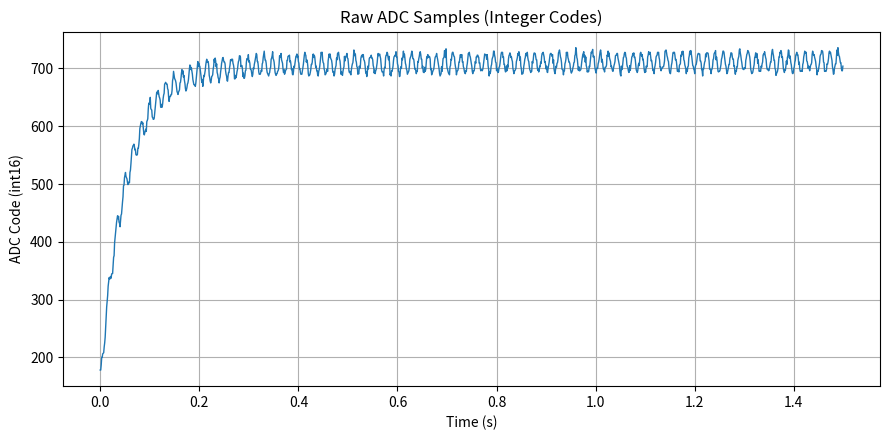

Generate this figure with matplotlib:
import re
import numpy as np
import matplotlib.pyplot as plt

# ---- STEP 1: paste or load your hexdump ----
# Option A: paste directly as multiline string
hexdump_text = """

                                   b2 00 b2 00 bb 00 c8 00  c8 00 ce 00 cf 00 d0 00 |........ ........
                                   da 00 e1 00 eb 00 fd 00  11 01 1f 01 29 01 33 01 |........ ....).3.
                                   43 01 4a 01 52 01 4f 01  53 01 54 01 51 01 58 01 |C.J.R.O. S.T.Q.X.
                                   59 01 59 01 68 01 75 01  78 01 8e 01 97 01 a1 01 |Y.Y.h.u. x.......
                                   ab 01 b2 01 b8 01 bd 01  b8 01 bc 01 b2 01 b0 01 |........ ........
                                   aa 01 b4 01 be 01 c0 01  cb 01 d5 01 de 01 f1 01 |........ ........
                                   f2 01 ff 01 04 02 08 02  01 02 ff 01 fd 01 f7 01 |........ ........
                                   f3 01 f7 01 f7 01 f6 01  08 02 0c 02 17 02 25 02 |........ ......%.
                                   30 02 32 02 36 02 37 02  39 02 35 02 2f 02 30 02 |0.2.6.7. 9.5./.0.
                                   27 02 26 02 26 02 27 02  32 02 32 02 39 02 43 02 |'.&.&.'. 2.2.9.C.
                                   54 02 59 02 5d 02 60 02  60 02 5c 02 5e 02 55 02 |T.Y.].`. `.\.^.U.
                                   4b 02 49 02 4d 02 50 02  53 02 4f 02 60 02 62 02 |K.I.M.P. S.O.`.b.
                                   65 02 76 02 80 02 7f 02  7e 02 8a 02 77 02 75 02 |e.v..... ~...w.u.
                                   74 02 68 02 67 02 64 02  64 02 66 02 6f 02 78 02 |t.h.g.d. d.f.o.x.
                                   80 02 8b 02 93 02 92 02  90 02 96 02 91 02 8b 02 |........ ........
                                   89 02 85 02 79 02 7e 02  79 02 79 02 7f 02 88 02 |....y.~. y.y.....
                                   8e 02 91 02 a1 02 a2 02  a4 02 a2 02 a1 02 a1 02 |........ ........
                                   99 02 97 02 8b 02 83 02  89 02 8c 02 8c 02 8f 02 |........ ........
                                   8f 02 96 02 a7 02 ab 02  b7 02 b1 02 ab 02 a9 02 |........ ........
                                   a7 02 a3 02 9c 02 94 02  92 02 8f 02 93 02 95 02 |........ ........
                                   97 02 a3 02 a4 02 ab 02  b4 02 ba 02 b3 02 b8 02 |........ ........
                                   ad 02 b0 02 a7 02 a2 02  99 02 95 02 97 02 9b 02 |........ ........
                                   a1 02 a3 02 a8 02 b2 02  bb 02 c2 02 c1 02 ba 02 |........ ........
                                   bd 02 b7 02 b2 02 a9 02  a4 02 a0 02 a0 02 9f 02 |........ ........
                                   9d 02 a3 02 ac 02 b7 02  bd 02 c8 02 bf 02 c5 02 |........ ........
                                   c0 02 c0 02 b9 02 b3 02  ab 02 a4 02 a9 02 9d 02 |........ ........
                                   a5 02 b0 02 ae 02 b3 02  b9 02 c2 02 c8 02 cc 02 |........ ........
                                   c7 02 c8 02 c8 02 c0 02  b0 02 ac 02 a6 02 a3 02 |........ ........
                                   a7 02 ae 02 af 02 b1 02  bb 02 c0 02 cc 02 c7 02 |........ ........
                                   ce 02 c9 02 bf 02 c4 02  b5 02 b2 02 ac 02 aa 02 |........ ........
                                   a3 02 aa 02 ad 02 b6 02  bc 02 c5 02 c9 02 ce 02 |........ ........
                                   cf 02 ca 02 c7 02 c7 02  c4 02 b8 02 b2 02 af 02 |........ ........
                                   a7 02 a6 02 af 02 b5 02  b5 02 bd 02 c2 02 cb 02 |........ ........
                                   c9 02 cc 02 cb 02 cc 02  c5 02 c2 02 bc 02 aa 02 |........ ........
                                   aa 02 b0 02 ac 02 b0 02  b6 02 ba 02 c2 02 c8 02 |........ ........
                                   ca 02 d2 02 d2 02 d0 02  bf 02 c1 02 c1 02 bc 02 |........ ........
                                   ae 02 b4 02 ab 02 ab 02  af 02 b8 02 b9 02 c7 02 |........ ........
                                   cd 02 cd 02 cb 02 d4 02  c7 02 c9 02 c5 02 bb 02 |........ ........
                                   bb 02 b8 02 b2 02 ae 02  b2 02 bd 02 bb 02 c3 02 |........ ........
                                   c7 02 cc 02 d2 02 d6 02  d4 02 c8 02 c8 02 c1 02 |........ ........
                                   b6 02 b2 02 b2 02 b2 02  b5 02 b9 02 b7 02 c4 02 |........ ........
                                   c6 02 cf 02 d4 02 da 02  d0 02 ca 02 ca 02 c5 02 |........ ........
                                   bb 02 b5 02 b3 02 b1 02  af 02 b3 02 b5 02 bc 02 |........ ........
                                   be 02 cc 02 ce 02 d2 02  d9 02 cd 02 cb 02 c7 02 |........ ........
                                   be 02 b5 02 b2 02 b0 02  b3 02 b3 02 b7 02 b8 02 |........ ........
                                   bb 02 c3 02 d2 02 cf 02  d1 02 d6 02 cb 02 c8 02 |........ ........
                                   c5 02 bb 02 b5 02 ba 02  b2 02 b4 02 b8 02 ba 02 |........ ........
                                   bb 02 ca 02 ca 02 d1 02  d1 02 d2 02 d3 02 c7 02 |........ ........
                                   c9 02 c3 02 ba 02 bc 02  b2 02 b1 02 b6 02 c0 02 |........ ........
                                   be 02 c4 02 c9 02 d1 02  d2 02 d5 02 cf 02 d2 02 |........ ........
                                   c8 02 c5 02 bb 02 bc 02  b5 02 b2 02 b2 02 b2 02 |........ ........
                                   b7 02 bd 02 c3 02 cb 02  d3 02 d8 02 d4 02 d3 02 |........ ........
                                   c7 02 cb 02 c8 02 c0 02  b3 02 af 02 b0 02 b1 02 |........ ........
                                   b5 02 ba 02 c3 02 c3 02  c7 02 d3 02 d5 02 cf 02 |........ ........
                                   d3 02 d0 02 c7 02 be 02  c0 02 b8 02 b8 02 b0 02 |........ ........
                                   af 02 b7 02 ba 02 bf 02  c8 02 d0 02 d8 02 d5 02 |........ ........
                                   d8 02 cb 02 c6 02 c5 02  bb 02 b8 02 b1 02 b2 02 |........ ........
                                   b4 02 b7 02 bb 02 b7 02  c9 02 cf 02 d5 02 d0 02 |........ ........
                                   d5 02 ce 02 cc 02 ca 02  c4 02 b9 02 b5 02 b6 02 |........ ........
                                   af 02 b2 02 ba 02 be 02  c1 02 ce 02 cb 02 d6 02 |........ ........
                                   d6 02 d8 02 d1 02 cc 02  c9 02 c0 02 b2 02 b6 02 |........ ........
                                   b2 02 b0 02 b7 02 bc 02  bf 02 d1 02 c9 02 cf 02 |........ ........
                                   d0 02 d3 02 d6 02 ce 02  cd 02 c4 02 b8 02 b5 02 |........ ........
                                   b7 02 b3 02 b1 02 ba 02  c0 02 c4 02 c6 02 cf 02 |........ ........
                                   dc 02 d8 02 d2 02 d5 02  ca 02 c7 02 bf 02 be 02 |........ ........
                                   b2 02 b4 02 b3 02 c0 02  bc 02 c0 02 cd 02 d1 02 |........ ........
                                   d3 02 d0 02 d4 02 d4 02  cb 02 ca 02 c6 02 bc 02 |........ ........
                                   b4 02 b6 02 ae 02 b3 02  c0 02 bb 02 c1 02 cd 02 |........ ........
                                   cf 02 cf 02 cf 02 d3 02  ce 02 ce 02 cb 02 c1 02 |........ ........
                                   be 02 b4 02 b9 02 b3 02  b8 02 ba 02 c0 02 c6 02 |........ ........
                                   d0 02 d6 02 d2 02 d3 02  d5 02 d1 02 cd 02 c2 02 |........ ........
                                   b9 02 b6 02 b6 02 b5 02  af 02 ba 02 be 02 bd 02 |........ ........
                                   cf 02 d3 02 d3 02 d8 02  d6 02 cf 02 cb 02 d1 02 |........ ........
                                   c4 02 b1 02 b3 02 af 02  b8 02 b7 02 bb 02 c0 02 |........ ........
                                   ca 02 d0 02 d1 02 d3 02  d2 02 d9 02 d0 02 d0 02 |........ ........
                                   c4 02 c1 02 b7 02 b6 02  ae 02 af 02 bb 02 bf 02 |........ ........
                                   bc 02 ce 02 cb 02 d1 02  da 02 d0 02 d5 02 ce 02 |........ ........
                                   c5 02 c2 02 bb 02 b9 02  b2 02 b4 02 b6 02 b8 02 |........ ........
                                   c0 02 cc 02 cf 02 d1 02  d6 02 da 02 d6 02 cd 02 |........ ........
                                   cd 02 cb 02 c2 02 bb 02  bc 02 b7 02 b3 02 b7 02 |........ ........
                                   b7 02 c8 02 c7 02 cd 02  d1 02 d7 02 d9 02 d4 02 |........ ........
                                   cc 02 cc 02 bd 02 c0 02  b6 02 b5 02 b5 02 be 02 |........ ........
                                   b7 02 ba 02 c5 02 d0 02  ce 02 d4 02 d3 02 cf 02 |........ ........
                                   d1 02 d0 02 cc 02 ba 02  bc 02 b1 02 b4 02 b6 02 |........ ........
                                   b9 02 ba 02 c0 02 c9 02  cf 02 d1 02 d2 02 d6 02 |........ ........
                                   d0 02 cc 02 c7 02 c1 02  bb 02 b3 02 af 02 b1 02 |........ ........
                                   b3 02 bf 02 b7 02 c2 02  cd 02 ce 02 d0 02 db 02 |........ ........
                                   d3 02 cf 02 de 02 c7 02  bd 02 bb 02 b7 02 b4 02 |........ ........
                                   b3 02 b1 02 bf 02 c1 02  cc 02 cb 02 d5 02 d8 02 |........ ........
                                   d8 02 d4 02 d1 02 d0 02  c5 02 bf 02 bb 02 b1 02 |........ ........
                                   b6 02 b8 02 b9 02 be 02  c7 02 c7 02 cf 02 d4 02 |........ ........
                                   cf 02 d3 02 d4 02 c7 02  c8 02 bf 02 bd 02 b7 02 |........ ........
                                   b4 02 b3 02 b8 02 b7 02  c0 02 c5 02 cd 02 d6 02 |........ ........
                                   d5 02 d8 02 d2 02 d0 02  ca 02 c5 02 c0 02 b7 02 |........ ........
                                   b3 02 b8 02 b7 02 b9 02  c0 02 c8 02 c5 02 d0 02 |........ ........
                                   cf 02 d3 02 d3 02 d1 02  cf 02 c5 02 c6 02 be 02 |........ ........
                                   b8 02 ba 02 b9 02 b8 02  ba 02 bf 02 c6 02 cd 02 |........ ........
                                   d5 02 d4 02 d4 02 d3 02  cc 02 d4 02 cc 02 c0 02 |........ ........
                                   bb 02 af 02 b6 02 b3 02  b7 02 c0 02 c3 02 cc 02 |........ ........
                                   cf 02 d1 02 da 02 da 02  d3 02 cf 02 c7 02 c6 02 |........ ........
                                   b8 02 bc 02 b8 02 b5 02  b7 02 be 02 bf 02 c5 02 |........ ........
                                   cd 02 d4 02 d8 02 d6 02  d8 02 cf 02 d0 02 c3 02 |........ ........
                                   c3 02 ba 02 b6 02 b7 02  c0 02 b8 02 c2 02 be 02 |........ ........
                                   cc 02 d2 02 d4 02 d7 02  d4 02 cf 02 d0 02 cb 02 |........ ........
                                   c8 02 bc 02 b8 02 b3 02  b8 02 b8 02 ba 02 bc 02 |........ ........
                                   c8 02 cb 02 cf 02 d6 02  d3 02 d9 02 d5 02 ca 02 |........ ........
                                   d0 02 c0 02 bc 02 b2 02  b4 02 b3 02 b7 02 c0 02 |........ ........
                                   c5 02 cc 02 cf 02 d6 02  d2 02 d4 02 d8 02 cf 02 |........ ........
                                   ca 02 c8 02 c0 02 ba 02  b8 02 b5 02 b7 02 b7 02 |........ ........
                                   c8 02 c5 02 cb 02 d4 02  d7 02 d6 02 d6 02 d1 02 |........ ........
                                   cb 02 cb 02 bf 02 b9 02  bc 02 b6 02 b8 02 c0 02 |........ ........
                                   bf 02 c7 02 c5 02 d1 02  d6 02 d6 02 d8 02 d4 02 |........ ........
                                   d0 02 c7 02 c8 02 c2 02  bb 02 c0 02 b6 02 b5 02 |........ ........
                                   bc 02 c1 02 c6 02 cd 02  d4 02 d6 02 d6 02 d4 02 |........ ........
                                   d1 02 d4 02 c5 02 cb 02  bb 02 b6 02 b3 02 b9 02 |........ ........
                                   c0 02 be 02 c5 02 c6 02  cc 02 d7 02 d9 02 dc 02 |........ ........
                                   d6 02 d0 02 cd 02 c7 02  bb 02 ba 02 b9 02 b1 02 |........ ........
                                   b9 02 b8 02 c4 02 c7 02  cc 02 d8 02 d3 02 d8 02 |........ ........
                                   cf 02 cc 02 c7 02 c7 02  c4 02 bc 02 b7 02 b4 02 |........ ........
                                   b6 02 b8 02 bd 02 c0 02  c6 02 c7 02 d2 02 d4 02 |........ ........
                                   e0 02 da 02 cf 02 cc 02  c2 02 b9 02 bf 02 b8 02 |........ ........
                                   b8 02 b9 02 ba 02 c0 02  c8 02 ce 02 d4 02 d6 02 |........ ........
                                   d9 02 cf 02 d3 02 c7 02  d0 02 c1 02 be 02 b6 02 |........ ........
                                   b8 02 b6 02 b7 02 c0 02  bf 02 c7 02 cf 02 d8 02 |........ ........
                                   d7 02 da 02 dd 02 d0 02  d1 02 d1 02 c2 02 bb 02 |........ ........
                                   b7 02 b4 02 bc 02 bd 02  bc 02 c4 02 c7 02 cc 02 |........ ........
                                   d3 02 d9 02 dc 02 d6 02  c7 02 cc 02 c7 02 be 02 |........ ........
                                   ba 02 bb 02 b6 02 be 02  be 02 bf 02 c2 02 d3 02 |........ ........
                                   d2 02 da 02 d1 02 d7 02  ce 02 cb 02 c8 02 bf 02 |........ ........
                                   c0 02 bc 02 b8 02 b7 02  bc 02 c1 02 c4 02 c8 02 |........ ........
                                   d2 02 d3 02 d3 02 d6 02  d6 02 ce 02 ca 02 c5 02 |........ ........
                                   c1 02 b7 02 b1 02 af 02  c0 02 ba 02 be 02 c7 02 |........ ........
                                   cf 02 d0 02 d6 02 d8 02  d7 02 d0 02 ce 02 c3 02 |........ ........
                                   bf 02 be 02 b8 02 b5 02  b6 02 c1 02 b9 02 c2 02 |........ ........
                                   c8 02 d0 02 d1 02 d6 02  d3 02 d7 02 cf 02 d0 02 |........ ........
                                   cb 02 c2 02 b9 02 b8 02  b5 02 b8 02 c1 02 c5 02 |........ ........
                                   c1 02 cc 02 d6 02 d8 02  d5 02 d1 02 d4 02 cb 02 |........ ........
                                   cc 02 c4 02 ba 02 b5 02  b9 02 b6 02 c0 02 bf 02 |........ ........
                                   bf 02 d0 02 d3 02 d9 02  d5 02 d5 02 d8 02 d1 02 |........ ........
                                   c9 02 ca 02 c4 02 bc 02  b8 02 ba 02 b3 02 bd 02 |........ ........
                                   c1 02 c7 02 d0 02 d2 02  d3 02 d8 02 d6 02 d8 02 |........ ........
                                   cf 02 cb 02 be 02 bf 02  b8 02 bb 02 bc 02 be 02 |........ ........
                                   bf 02 bf 02 c3 02 c9 02  da 02 da 02 dc 02 d8 02 |........ ........
                                   d2 02 cf 02 ca 02 c8 02  be 02 b7 02 b4 02 b3 02 |........ ........
                                   ba 02 c2 02 c6 02 ce 02  d7 02 d8 02 d7 02 d8 02 |........ ........
                                   d3 02 cb 02 cc 02 c8 02  bf 02 b7 02 b8 02 b9 02 |........ ........
                                   b6 02 c1 02 c3 02 c4 02  d3 02 d1 02 d9 02 d4 02 |........ ........
                                   da 02 d6 02 cb 02 c9 02  c2 02 bf 02 bb 02 b3 02 |........ ........
                                   bc 02 b7 02 bf 02 c0 02  ce 02 d2 02 da 02 d5 02 |........ ........
                                   db 02 d6 02 d0 02 c9 02  c1 02 c0 02 bb 02 b9 02 |........ ........
                                   b3 02 be 02 c2 02 c3 02  c8 02 cf 02 d4 02 d6 02 |........ ........
                                   d6 02 d5 02 d5 02 c9 02  c9 02 c5 02 ba 02 b8 02 |........ ........
                                   af 02 bc 02 bb 02 c2 02  c7 02 c9 02 d5 02 d0 02 |........ ........
                                   d7 02 d7 02 d7 02 d6 02  d0 02 c9 02 bb 02 bb 02 |........ ........
                                   b9 02 b3 02 ba 02 bb 02  c0 02 cb 02 cd 02 d5 02 |........ ........
                                   d7 02 d7 02 db 02 cb 02  d0 02 ca 02 c0 02 b7 02 |........ ........
                                   b6 02 b7 02 b7 02 b9 02  be 02 c3 02 cc 02 cf 02 |........ ........
                                   d4 02 da 02 da 02 d8 02  d1 02 ca 02 c3 02 c0 02 |........ ........
                                   ba 02 b3 02 b5 02 b9 02  be 02 c3 02 c3 02 ce 02 |........ ........
                                   d0 02 d7 02 d7 02 d6 02  cf 02 cc 02 cc 02 c0 02 |........ ........
                                   c1 02 b6 02 b2 02 b8 02  b7 02 bf 02 bf 02 ca 02 |........ ........
                                   ce 02 d1 02 dc 02 de 02  d7 02 d2 02 cb 02 c6 02 |........ ........
                                   bf 02 bb 02 bc 02 ba 02  bd 02 bd 02 bc 02 ca 02 |........ ........
                                   ce 02 d4 02 d6 02 db 02  da 02 d8 02 d4 02 d0 02 |........ ........
                                   c8 02 bb 02 b7 02 b3 02  b4 02 b5 02 ba 02 bf 02 |........ ........
                                   c3 02 cf 02 d1 02 d7 02  cf 02 d6 02 d5 02 c5 02 |........ ........
                                   cb 02 c0 02 b7 02 b8 02  b8 02 b7 02 c0 02 be 02 |........ ........
                                   c4 02 c7 02 d3 02 d5 02  d4 02 d9 02 d4 02 cf 02 |........ ........
                                   cc 02 c1 02 bb 02 ba 02  bb 02 b8 02 b9 02 be 02 |........ ........
                                   c4 02 c7 02 c7 02 d3 02  da 02 dd 02 d6 02 d2 02 |........ ........
                                   ca 02 ca 02 bc 02 ba 02  b0 02 b3 02 b5 02 b7 02 |........ ........
                                   bc 02 c7 02 d0 02 d0 02  d8 02 d7 02 db 02 d8 02 |........ ........
                                   cf 02 d0 02 c5 02 bb 02  b8 02 b5 02 ba 02 b9 02 |........ ........
                                   c0 02 c9 02 c3 02 cf 02  d2 02 dc 02 db 02 ce 02 |........ ........
                                   d2 02 cd 02 c6 02 c2 02  ba 02 b4 02 b3 02 b5 02 |........ ........
                                   bc 02 bf 02 c7 02 ca 02  d3 02 d5 02 d8 02 d3 02 |........ ........
                                   d4 02 ce 02 c3 02 c7 02  bb 02 b7 02 b7 02 b8 02 |........ ........
                                   b9 02 b7 02 c3 02 c6 02  d0 02 d4 02 da 02 d7 02 |........ ........
                                   d7 02 d8 02 c9 02 c8 02  c3 02 bc 02 c0 02 bd 02 |........ ........
                                   b8 02 bd 02 c2 02 c3 02  c6 02 d4 02 da 02 d6 02 |........ ........
                                   d3 02 d4 02 cf 02 cc 02  c8 02 c0 02 bc 02 b1 02 |........ ........
                                   b8 02 b7 02 bb 02 c0 02  c6 02 d1 02 d4 02 d5 02 |........ ........
                                   db 02 da 02 da 02 d4 02  c7 02 c6 02 b7 02 b8 02 |........ ........
                                   b7 02 b7 02 ba 02 c4 02  c3 02 c7 02 cd 02 d7 02 |........ ........
                                   da 02 d6 02 d8 02 d3 02  cd 02 ca 02 bf 02 ba 02 |........ ........
                                   b2 02 b3 02 bc 02 c0 02  c4 02 c4 02 d0 02 dc 02 |........ ........
                                   d3 02 e0 02 d8 02 d2 02  d1 02 cb 02 c6 02 c6 02 |........ ........
                                   bc 02 b8 02 b8 02 c0 02                          |........
"""  # (trimmed for brevity — paste your full dump here)

bytes_hex = re.findall(r"[0-9a-fA-F]{2}", hexdump_text)
data = bytes.fromhex("".join(bytes_hex))

# ---- STEP 3: interpret as little-endian signed int16 ----
samples = np.frombuffer(data, dtype="<i2")

# ---- STEP 4: build time axis ----
interval_us = 1000  # sample period in microseconds (adjust!)
fs = 1e6 / interval_us
t = np.arange(len(samples)) / fs

# ---- STEP 5: print raw stats ----
print(f"Samples: {len(samples)}")
print(f"Min: {samples.min()}   Max: {samples.max()}   Mean: {samples.mean():.2f}")

# ---- STEP 6: plot raw ADC codes ----
plt.figure(figsize=(9, 4.5))
plt.plot(t, samples, lw=1.0)
plt.title("Raw ADC Samples (Integer Codes)")
plt.xlabel("Time (s)")
plt.ylabel("ADC Code (int16)")
plt.grid(True)
plt.tight_layout()
plt.show()
